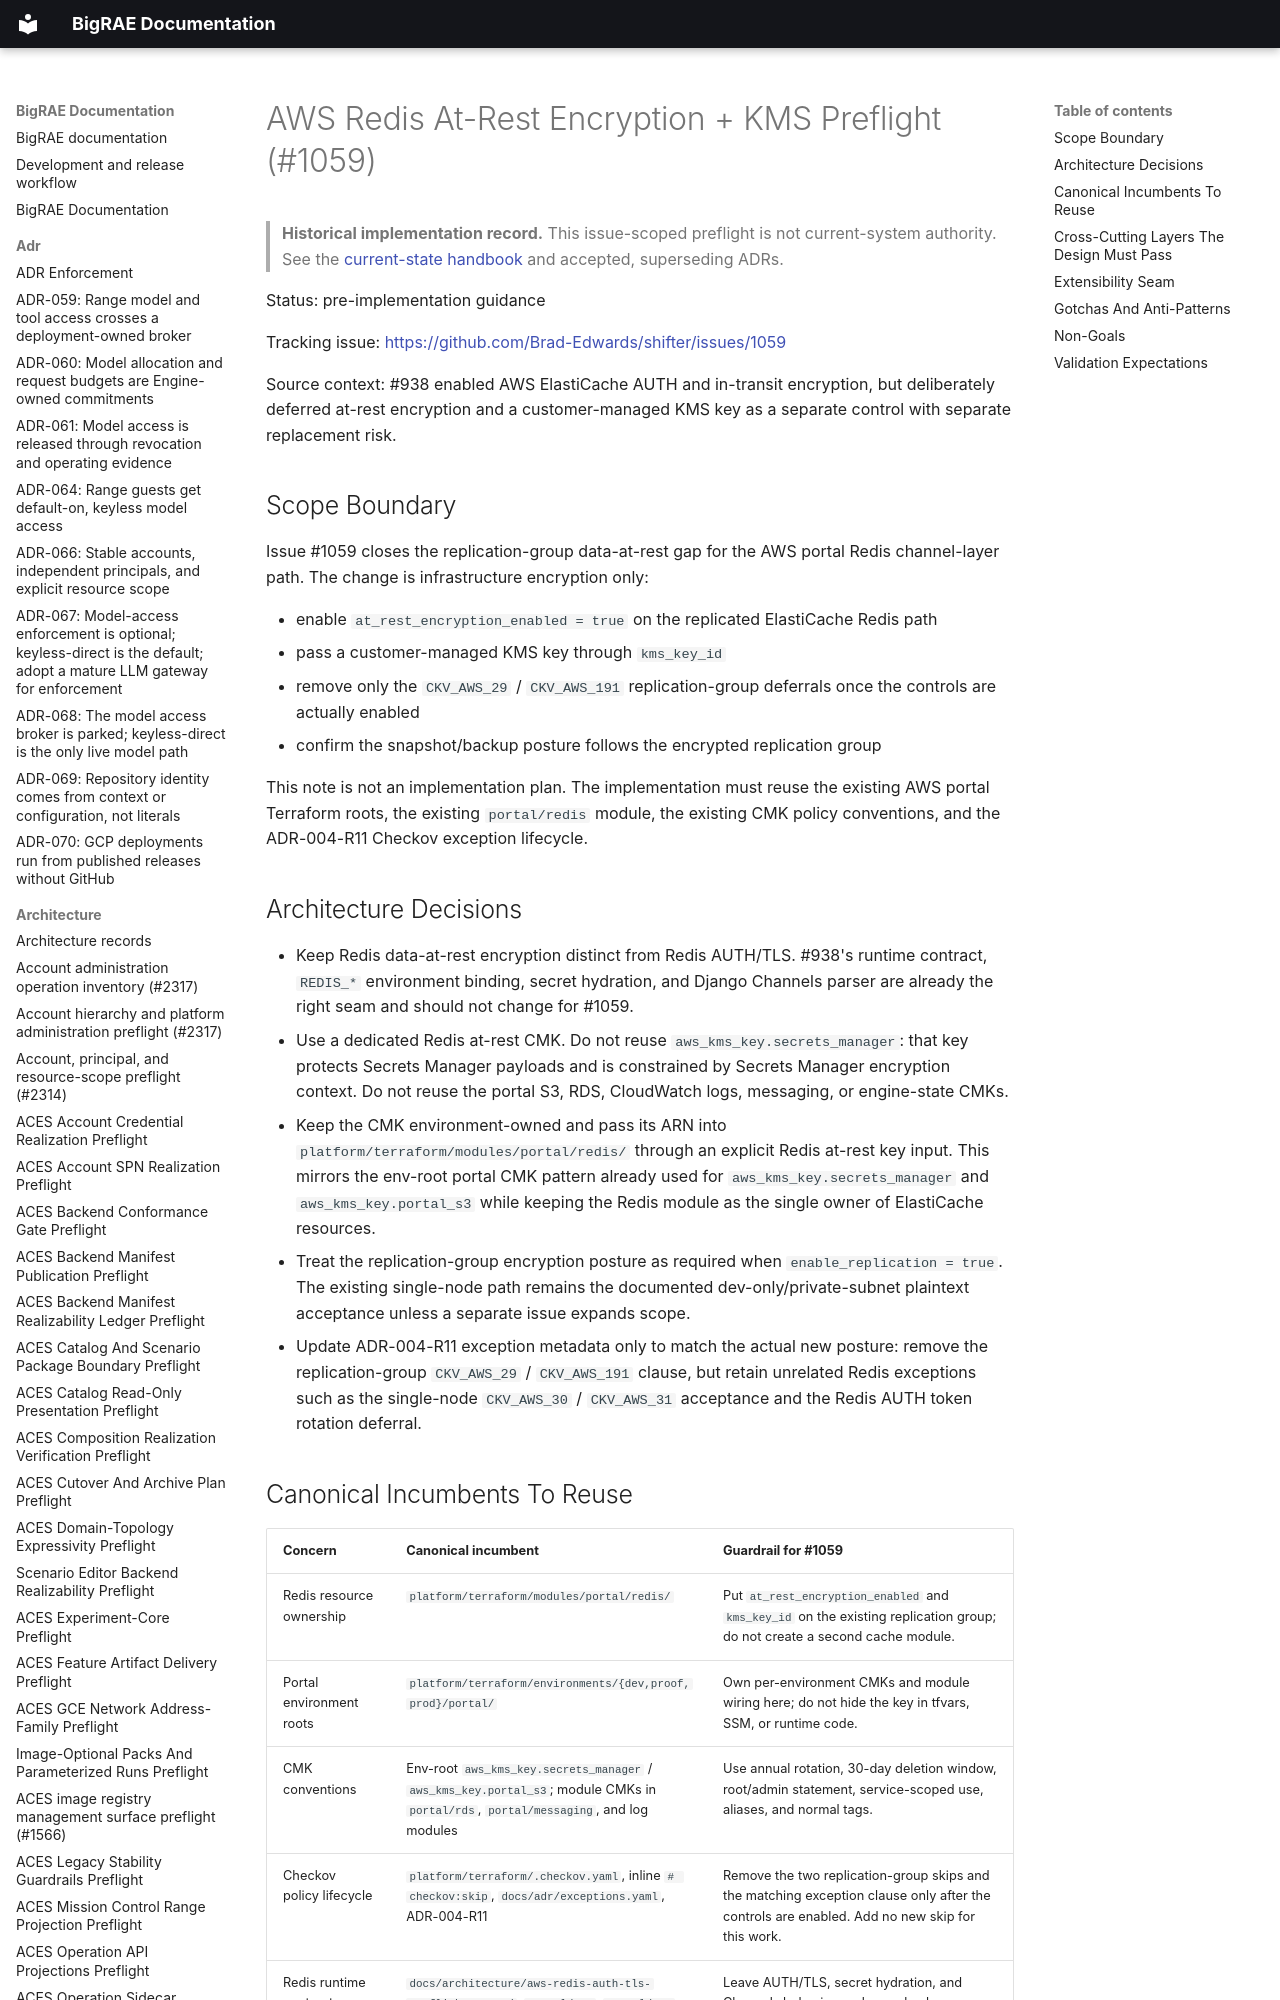

repository: Brad-Edwards/bigrae · page: architecture/aws-redis-at-rest-kms-preflight-1059/index.html · generator: mkdocs

# AWS Redis At-Rest Encryption + KMS Preflight (#1059)

> **Historical implementation record.** This issue-scoped preflight is not current-system authority. See the [current-state handbook](../technical/architecture.md) and accepted, superseding ADRs.


Status: pre-implementation guidance

Tracking issue: <https://github.com/Brad-Edwards/shifter/issues/1059>

Source context: #938 enabled AWS ElastiCache AUTH and in-transit encryption,
but deliberately deferred at-rest encryption and a customer-managed KMS key as a
separate control with separate replacement risk.
